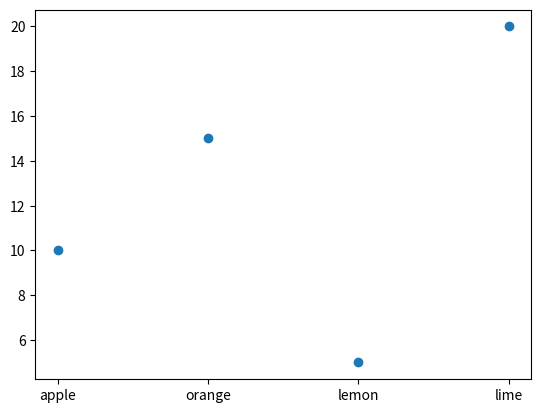

Source code (Python):
import matplotlib.pyplot as plt

data = {'apple': 10, 'orange': 15, 'lemon': 5, 'lime': 20}
names = list(data.keys())
values = list(data.values())

plt.scatter(names, values)
